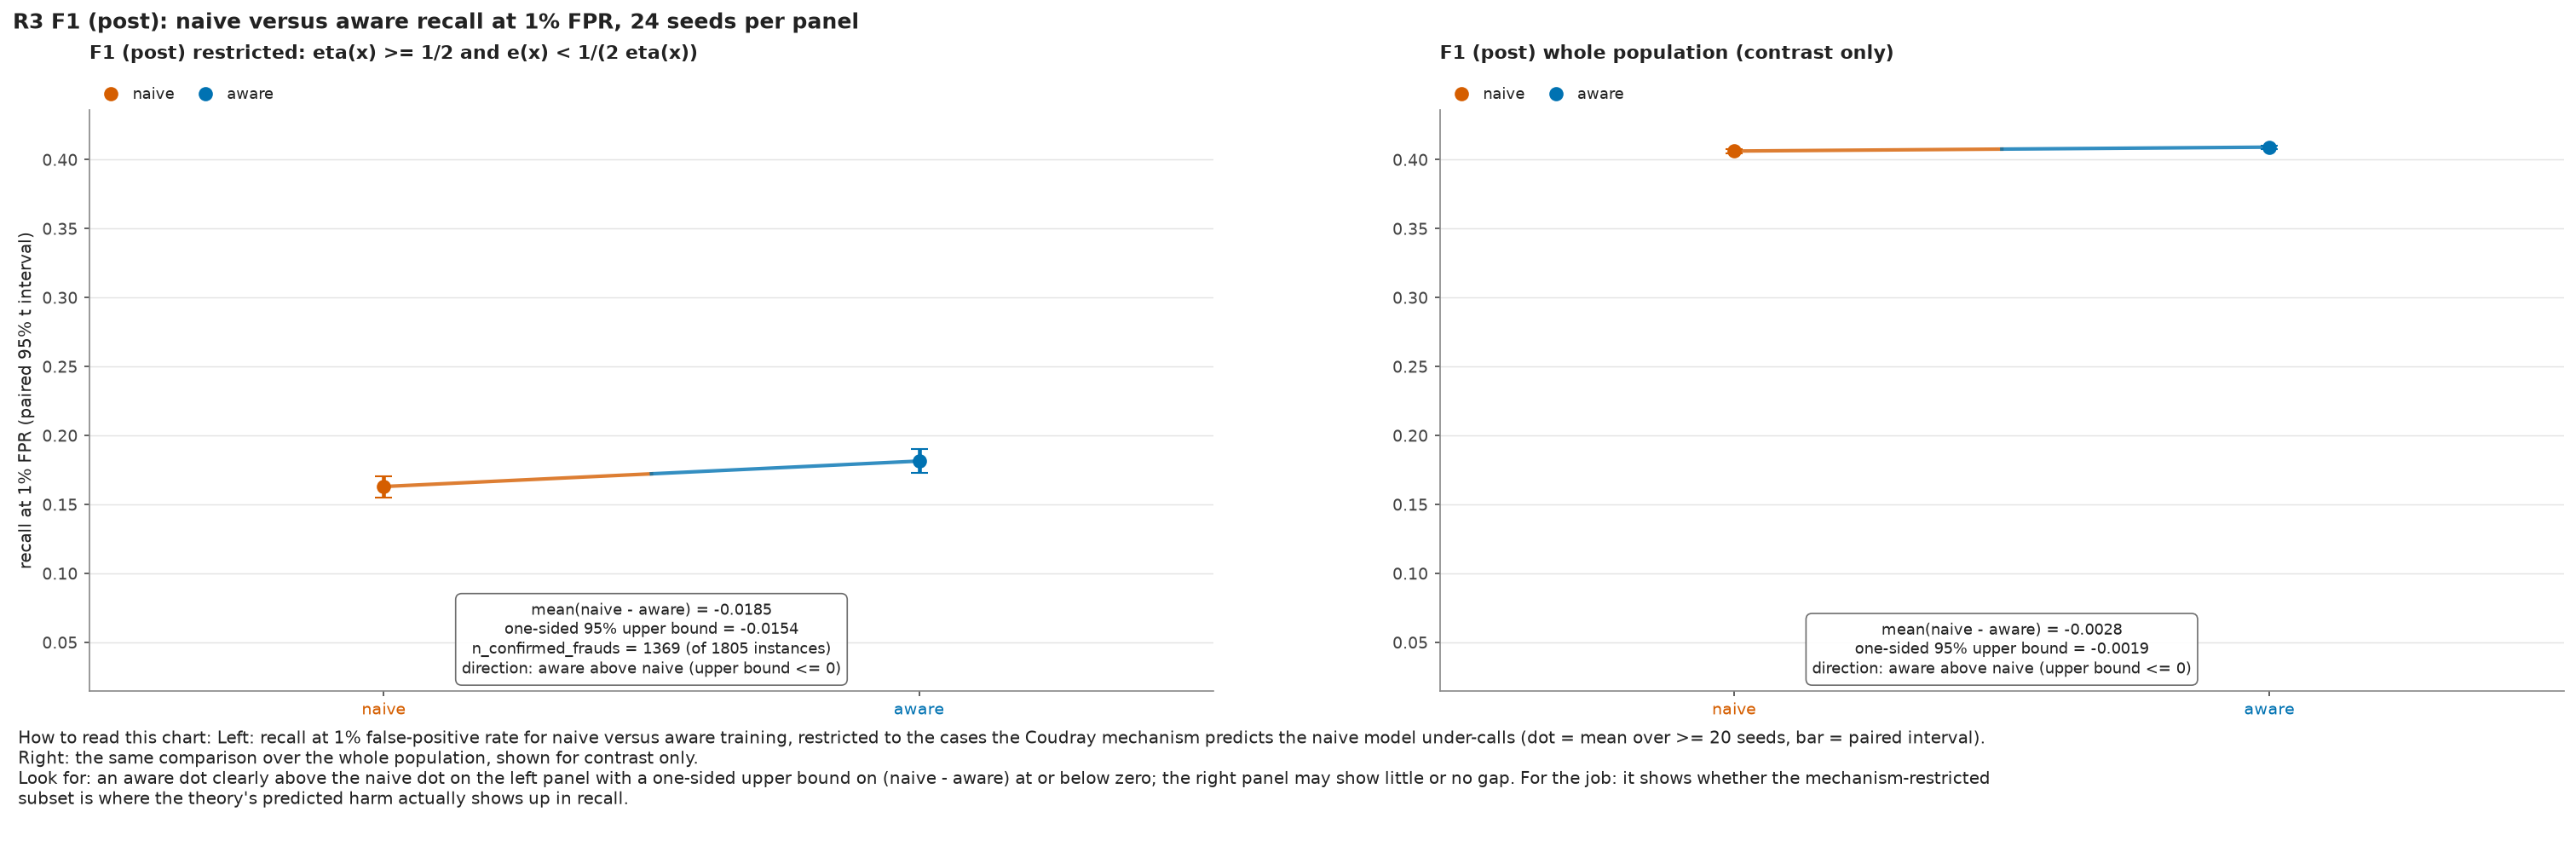

This figure's Python source:
"""Naive versus aware recall at 1% FPR, mechanism-restricted.

Every number is measured on this run's own audit population.

The study (:func:`label_delay.policies.run_naive_vs_aware_mechanism_study`) fits the
audit-side ``eta(x)`` (latent-fraud probability) and ``e(x)`` (label-observation
probability among the latent positives), restricts to the Cannings-violating set
``eta(x) >= 1/2`` and ``e(x) < 1/(2 eta(x))``, and trains the naive and the aware
model on ``n_seeds`` shared draws. Each panel draws the mean recall at 1% FPR
over the seeds with the paired 95% t interval; the ``paired_diff`` row carries
the mean of (naive - aware) and the one-sided 95% upper confidence bound,
computed with the paired-t closed form. The check
is directional: on the restricted panel the aware dot must sit above the naive
dot with that upper bound at or below zero, and the restricted-subset row must
carry at least 1,000 confirmed frauds; the whole-population panel is contrast
only and nothing about it is asserted.
"""

from __future__ import annotations

import math
import textwrap
from typing import Any, Mapping

import matplotlib

matplotlib.use("Agg")

import matplotlib.pyplot as plt
import numpy as np
from matplotlib.lines import Line2D
from scipy import stats as _stats

from label_delay.config import config_hash
from label_delay.policies import run_naive_vs_aware_mechanism_study
from label_delay.vizlib import ROOT, save_study_figure, write_study_sidecar

NAME = "naive_vs_aware_restricted"
CAPTION_LINES = [
    'each panel shows mean recall at 1% FPR for the naive and the aware model with paired 95% t intervals over seeds; the restricted panel keeps only the subset where eta(x) >= 1/2 and e(x) < 1/(2 eta(x)), the whole-population panel is contrast only.',
    'On the restricted subset the aware dot should sit above the naive dot, with the one-sided upper bound on the naive-minus-aware difference at or below zero.',
]

BLUE, VERM, GREEN, GREY = "#0072B2", "#D55E00", "#009E73", "#666666"
INK, GRID = "#222222", "#E4E4E4"
INTERVAL_LEVEL = 0.95

#: Panel id, partition key and title; the restricted panel carries the falsifier.
PANELS = (
    (
        "restricted",
        "cannings_subset",
        "restricted: eta(x) >= 1/2 and e(x) < 1/(2 eta(x))",
    ),
    ("unrestricted", "whole_population", "whole population (contrast only)"),
)
SERIES_COLORS = {"naive": VERM, "aware": BLUE}

_CACHE: dict[str, dict[str, Any]] = {}


# ------------------------------------------------------------------ data
def _caption_lines() -> list[str]:
    return list(CAPTION_LINES)


def _mean_interval(values: Any) -> tuple[float, float, float]:
    """Mean and the paired two-sided t interval over seeds; degenerate-safe."""
    array = np.asarray(values, dtype=float).reshape(-1)
    n = int(array.size)
    mean = float(array.mean()) if n else 0.0
    if n < 2:
        return mean, mean, mean
    half = float(_stats.t.ppf(0.5 + INTERVAL_LEVEL / 2.0, n - 1)) * float(array.std(ddof=1)) / math.sqrt(n)
    return mean, mean - half, mean + half


def _one_sided_upper(diffs: Any) -> float:
    """One-sided 95% upper t bound on the mean of ``diffs`` (the paired-t closed form)."""
    values = np.asarray(diffs, dtype=float).reshape(-1)
    n = int(values.size)
    if n < 2:
        raise ValueError("a paired one-sided bound needs at least two seeds")
    mean = float(values.mean())
    half = float(_stats.t.ppf(INTERVAL_LEVEL, n - 1)) * float(values.std(ddof=1)) / math.sqrt(n)
    return mean + half


def _study(config: Mapping[str, Any]) -> dict[str, Any]:
    key = config_hash(config)
    if key not in _CACHE:
        _CACHE[key] = run_naive_vs_aware_mechanism_study(config)
    return _CACHE[key]


def _rows(study: Mapping[str, Any]) -> tuple[list[dict[str, Any]], dict[str, Any]]:
    rows: list[dict[str, Any]] = []
    summary: dict[str, Any] = {
        "n_seeds": int(study["n_seeds"]),
        "fpr_target": float(study["fpr_target"]),
        "panels": {},
    }
    for panel, part_key, _title in PANELS:
        part = study[part_key]
        per_seed = list(part["per_seed"])
        naive = np.asarray([float(row["naive_recall_at_1pct_fpr"]) for row in per_seed])
        aware = np.asarray([float(row["aware_recall_at_1pct_fpr"]) for row in per_seed])
        arm_stats: dict[str, tuple[float, float, float]] = {}
        for series, values, x in (("naive", naive, 0.0), ("aware", aware, 1.0)):
            mean, low, high = _mean_interval(values)
            arm_stats[series] = (mean, low, high)
            rows.append(
                {
                    "panel": panel,
                    "series": series,
                    "group": "recall_at_1pct_fpr",
                    "x": x,
                    "y": round(mean, 8),
                    "y_low": round(low, 8),
                    "y_high": round(high, 8),
                    "n": int(values.size),
                }
            )
        diffs = naive - aware
        mean_diff = float(diffs.mean())
        upper = _one_sided_upper(diffs)
        reported = float(part["naive_minus_aware"]["one_sided_upper_95"])
        if abs(upper - reported) > 1e-9:
            raise AssertionError(
                f"{NAME}: recomputed one-sided bound {upper:.12g} disagrees with the study's {reported:.12g}"
            )
        n_confirmed = int(part["n_confirmed_frauds"])
        rows.append(
            {
                "panel": panel,
                "series": "paired_diff",
                "group": "",
                "y": round(mean_diff, 8),
                "y_high": round(upper, 8),
                "n": int(diffs.size),
                "label": f"n_confirmed_frauds={n_confirmed}" if panel == "restricted" else "",
            }
        )
        summary["panels"][panel] = {
            "n_instances": int(part["n_instances"]),
            "n_confirmed_frauds": n_confirmed,
            "naive": arm_stats["naive"][0],
            "naive_low": arm_stats["naive"][1],
            "naive_high": arm_stats["naive"][2],
            "aware": arm_stats["aware"][0],
            "aware_low": arm_stats["aware"][1],
            "aware_high": arm_stats["aware"][2],
            "mean_diff": mean_diff,
            "upper": upper,
        }
    return rows, summary


# ------------------------------------------------------------------ figure
def _style(ax: Any) -> None:
    ax.grid(axis="y", color=GRID, linewidth=0.7)
    ax.set_axisbelow(True)
    ax.tick_params(length=3)


def _head(ax: Any, text: str, handles: list[Any], ncol: int = 2) -> None:
    ax.set_title(text, loc="left", fontsize=10.5, fontweight="bold", pad=29)
    ax.legend(
        handles=handles,
        loc="lower left",
        bbox_to_anchor=(0.0, 1.0),
        ncol=ncol,
        frameon=False,
        fontsize=8.7,
        borderaxespad=0.1,
        handlelength=1.8,
        columnspacing=1.1,
        handletextpad=0.5,
    )


def _marker(label: str, color: str, ms: float = 7) -> Line2D:
    return Line2D(
        [0], [0], marker="o", color="w", markerfacecolor=color, markeredgecolor=color, ms=ms, label=label
    )


def _caption_text() -> str:
    return "\n".join(
        textwrap.fill(("How to read this chart: " if index == 0 else "") + line, width=235)
        for index, line in enumerate(_caption_lines())
    )


def _figure(rows: list[dict[str, Any]], summary: Mapping[str, Any]) -> Any:
    plt.rcParams.update(
        {
            "font.size": 10,
            "axes.titlesize": 10.5,
            "axes.labelsize": 9.5,
            "xtick.labelsize": 9,
            "ytick.labelsize": 9,
            "axes.edgecolor": "#888888",
            "axes.labelcolor": INK,
            "text.color": INK,
            "xtick.color": "#444444",
            "ytick.color": "#444444",
            "figure.dpi": 150,
            "savefig.dpi": 150,
            "axes.spines.top": False,
            "axes.spines.right": False,
        }
    )
    by: dict[tuple[str, str], list[dict[str, Any]]] = {}
    for row in rows:
        by.setdefault((row["panel"], row["series"]), []).append(row)

    def series(panel: str, name: str) -> list[dict[str, Any]]:
        return by.get((panel, name), [])

    arms = [row for row in rows if row["series"] in ("naive", "aware")]
    low = min(float(row["y_low"]) for row in arms)
    high = max(float(row["y_high"]) for row in arms)
    span = max(high - low, 1e-9)

    width, height = 20.0, 6.6
    fig = plt.figure(figsize=(width, height), layout="constrained")
    shell = fig.add_gridspec(2, 1, height_ratios=[1.0, 0.17])
    caption = fig.add_subplot(shell[1])
    caption.axis("off")
    caption.text(
        0.0,
        1.0,
        _caption_text(),
        ha="left",
        va="top",
        fontsize=9.5,
        color=INK,
        transform=caption.transAxes,
    )
    fig.suptitle(
        f"naive versus aware recall at 1% FPR, {summary['n_seeds']} seeds per panel",
        x=0.0,
        ha="left",
        fontsize=12,
        fontweight="bold",
    )
    grid = shell[0].subgridspec(1, 2, wspace=0.14)

    axes: list[Any] = []
    for index, (panel, _part_key, title) in enumerate(PANELS):
        ax = fig.add_subplot(grid[index], sharey=axes[0] if axes else None)
        axes.append(ax)
        for name in ("naive", "aware"):
            row = series(panel, name)[0]
            y = float(row["y"])
            ax.errorbar(
                [row["x"]],
                [y],
                yerr=[[y - float(row["y_low"])], [float(row["y_high"]) - y]],
                fmt="o",
                ms=7,
                lw=2.2,
                capsize=5,
                color=SERIES_COLORS[name],
            )
        naive_y = float(series(panel, "naive")[0]["y"])
        aware_y = float(series(panel, "aware")[0]["y"])
        midpoint = 0.5 * (naive_y + aware_y)
        ax.plot([0.0, 0.5], [naive_y, midpoint], color=VERM, lw=2.0, alpha=0.8, zorder=1.5)
        ax.plot([0.5, 1.0], [midpoint, aware_y], color=BLUE, lw=2.0, alpha=0.8, zorder=1.5)
        panel_summary = summary["panels"][panel]
        upper = panel_summary["upper"]
        direction = (
            "direction: aware above naive (upper bound <= 0)"
            if upper <= 0
            else "direction: not established (upper bound > 0)"
        )
        lines = [
            f"mean(naive - aware) = {panel_summary['mean_diff']:+.4f}",
            f"one-sided 95% upper bound = {upper:+.4f}",
        ]
        if panel == "restricted":
            lines.append(
                f"n_confirmed_frauds = {panel_summary['n_confirmed_frauds']} "
                f"(of {panel_summary['n_instances']} instances)"
            )
        lines.append(direction)
        ax.text(
            0.5,
            0.02,
            "\n".join(lines),
            transform=ax.transAxes,
            ha="center",
            va="bottom",
            fontsize=8.6,
            linespacing=1.3,
            color=INK,
            bbox=dict(boxstyle="round,pad=0.4", facecolor="white", edgecolor=GREY, linewidth=0.8, alpha=0.95),
        )
        ax.set_xticks([0.0, 1.0], ["naive", "aware"])
        for tick, name in zip(ax.get_xticklabels(), ("naive", "aware")):
            tick.set_color(SERIES_COLORS[name])
        ax.set_xlim(-0.55, 1.55)
        ax.set_ylim(low - 0.55 * span, high + 0.10 * span)
        _style(ax)
        _head(ax, title, [_marker("naive", VERM), _marker("aware", BLUE)], 2)
    axes[0].set_ylabel("recall at 1% FPR (paired 95% t interval)")
    return fig


# ------------------------------------------------------------------ entry
def build(config: Mapping[str, Any], out_dir: str | None = None) -> dict[str, Any]:
    """Build the naive_vs_aware_restricted sidecar and figure."""
    study = _study(config)
    rows, summary = _rows(study)
    sidecar = write_study_sidecar(NAME, rows, config, out_dir=out_dir)
    figure = save_study_figure(_figure(rows, summary), NAME, out_dir=out_dir)
    plt.close()
    lines = _caption_lines()
    print(f"{NAME}: {len(rows)} rows -> {sidecar.name} and {figure.name}")
    print("How to read this chart: " + lines[0])
    print(lines[1])
    for panel, _part_key, _title in PANELS:
        values = summary["panels"][panel]
        print(
            f"{panel}: naive {values['naive']:.4f} [{values['naive_low']:.4f}, {values['naive_high']:.4f}], "
            f"aware {values['aware']:.4f} [{values['aware_low']:.4f}, {values['aware_high']:.4f}], "
            f"mean(naive - aware) {values['mean_diff']:+.4f}, one-sided 95% upper bound "
            f"{values['upper']:+.4f}, n_confirmed_frauds {values['n_confirmed_frauds']}, "
            f"n_instances {values['n_instances']}"
        )
    return {"figure": str(figure), "sidecar": str(sidecar), "rows": int(len(rows)), "name": NAME}
